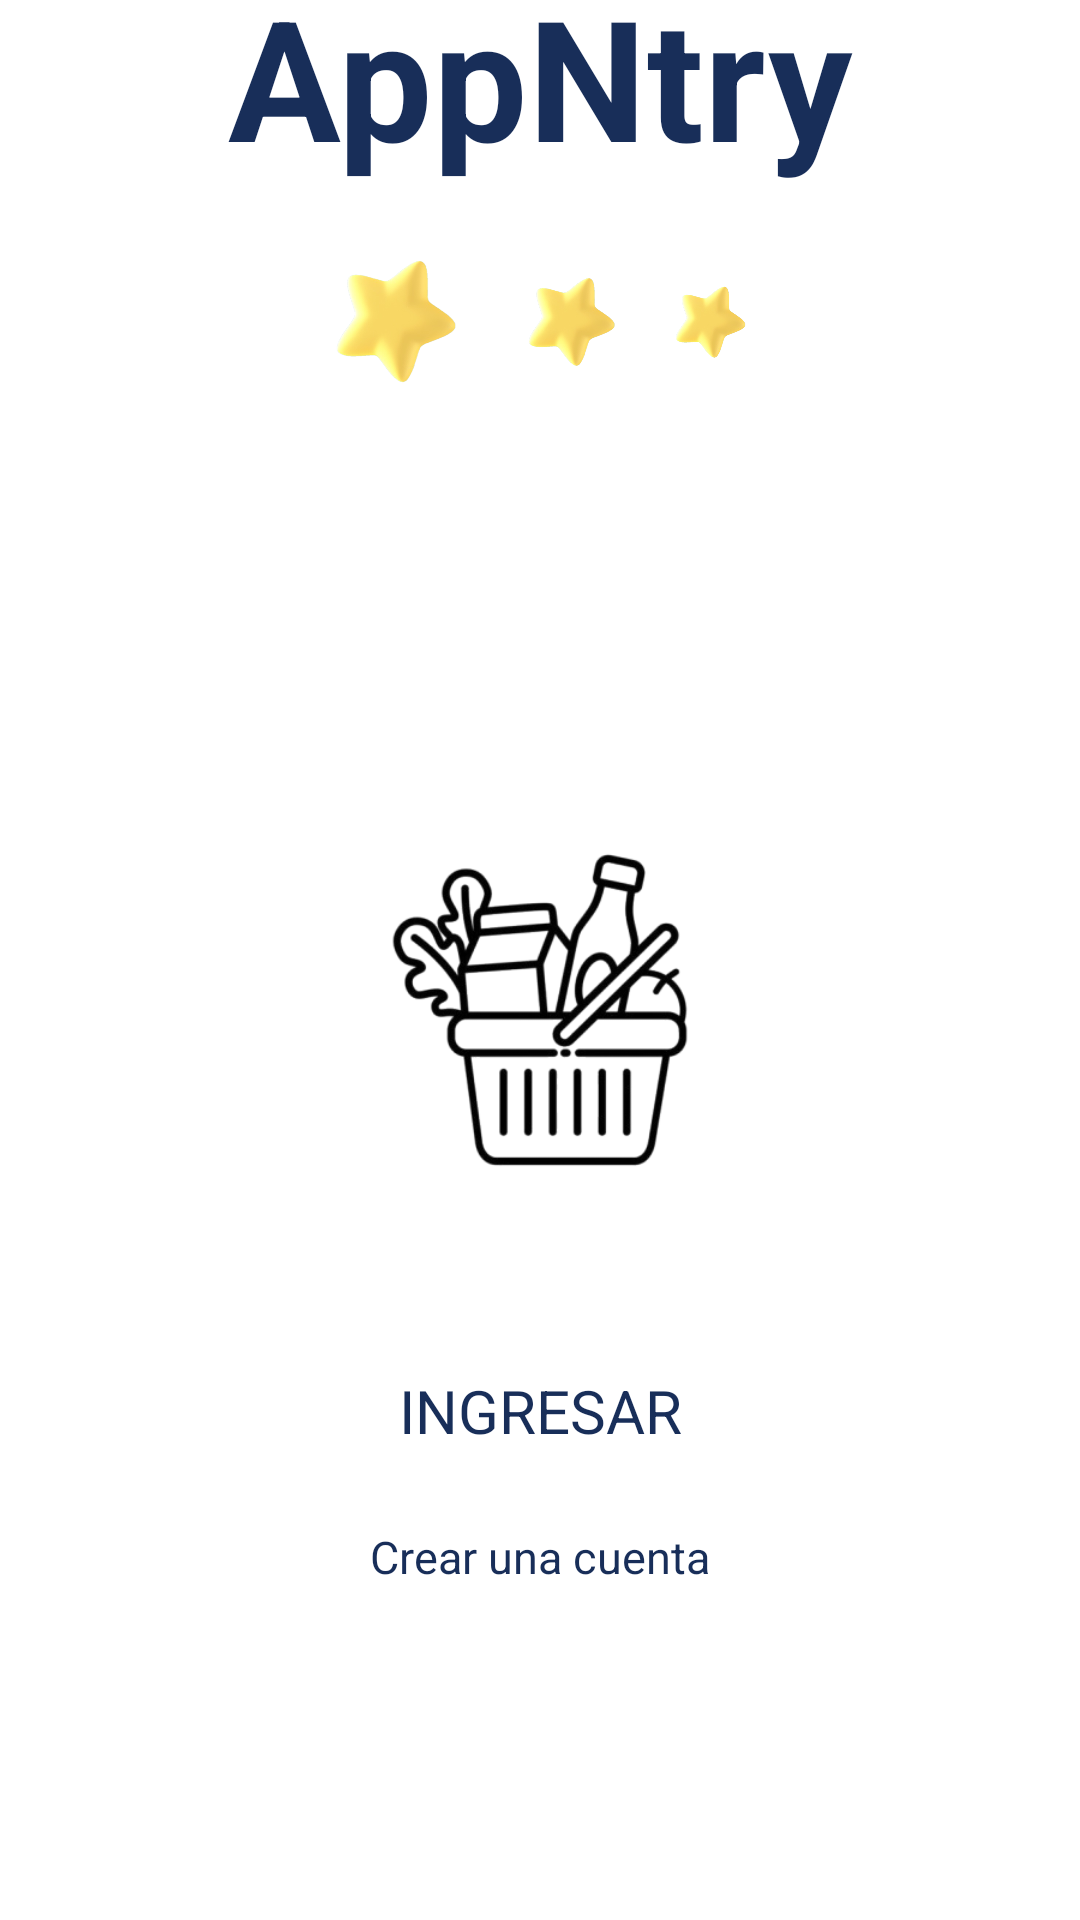

Here is an Android app screen rendered from its layout file. Give the layout XML and the strings, colors and styles it references.
<!-- AndroidManifest.xml: application theme Theme.IngenieriaSoftware -->
<!-- res/layout/activity_start.xml -->
<?xml version="1.0" encoding="utf-8"?>
<androidx.constraintlayout.widget.ConstraintLayout
    xmlns:android="http://schemas.android.com/apk/res/android"
    xmlns:app="http://schemas.android.com/apk/res-auto"
    xmlns:tools="http://schemas.android.com/tools"
    android:layout_width="match_parent"
    android:layout_height="match_parent"
    android:id="@+id/main"
    android:background="#ffffff">

    
    <LinearLayout
        android:id="@+id/container"
        android:layout_width="359dp"
        android:layout_height="665dp"
        android:gravity="center_horizontal"
        android:orientation="vertical"
        app:layout_constraintBottom_toBottomOf="parent"
        app:layout_constraintEnd_toEndOf="parent"
        app:layout_constraintStart_toStartOf="parent"
        app:layout_constraintTop_toTopOf="parent">

        
        <TextView
            android:id="@+id/tvAppTitle"
            android:layout_width="wrap_content"
            android:layout_height="wrap_content"
            android:layout_marginBottom="16dp"
            android:text="AppNtry"
            android:textSize="56sp"
            android:textStyle="bold" />

        
        <LinearLayout
            android:layout_width="wrap_content"
            android:layout_height="wrap_content"
            android:layout_marginBottom="100dp"
            android:gravity="center"
            android:orientation="horizontal">

            <ImageView
                android:id="@+id/star1"
                android:layout_width="58dp"
                android:layout_height="58dp"
                android:src="@drawable/estrella" />

            <ImageView
                android:id="@+id/star2"
                android:layout_width="42dp"
                android:layout_height="42dp"
                android:layout_marginStart="8dp"
                android:layout_marginEnd="8dp"
                android:src="@drawable/estrella" />

            <ImageView
                android:id="@+id/star3"
                android:layout_width="34dp"
                android:layout_height="34dp"
                android:src="@drawable/estrella" />
        </LinearLayout>

        
        <ImageView
            android:id="@+id/profileImage"
            android:layout_width="200dp"
            android:layout_height="200dp"
            android:layout_marginBottom="10dp"
            android:background="@drawable/logo"
            android:scaleType="centerCrop" />

        
        <Button
            android:id="@+id/btnGoToLogin"
            android:layout_width="wrap_content"
            android:layout_height="wrap_content"
            android:layout_marginBottom="15dp"
            android:paddingVertical="10dp"
            android:text="INGRESAR"
            android:textSize="20sp" />

        
        <TextView
            android:id="@+id/tvGoToRegister"
            android:layout_width="wrap_content"
            android:layout_height="wrap_content"
            android:text="Crear una cuenta"
            android:textSize="15sp" />
    </LinearLayout>

</androidx.constraintlayout.widget.ConstraintLayout>
<!-- resources referenced by this layout -->
<resources>
  <!-- drawable estrella: png bitmap (drawable, 71432 bytes) -->
  <!-- drawable logo: png bitmap (drawable, 61121 bytes) -->
  <style name="Theme.IngenieriaSoftware" parent="Theme.MaterialComponents.DayNight.NoActionBar">
          <item name="colorPrimary">@color/primary</item>
          <item name="colorOnPrimary">@color/text_on_primary</item>
  
          <item name="colorSecondary">@color/secondary</item>
          <item name="colorOnSecondary">@color/secondary_text</item>
  
          <item name="colorAccent">@color/accent</item>
  
          <item name="android:windowBackground">@color/white</item>
          <item name="android:textColorHint">@color/primary_light_text</item>
          <item name="android:textColor">@color/primary</item>
  
          <item name="editTextStyle">@style/CustomEditTextStyle</item>
          <item name="buttonStyle">@style/CustomButtonStyle</item>
  
          <item name="android:windowActionBar">false</item>
          <item name="android:windowNoTitle">true</item>
          
      </style>
  <color name="primary">#182E59</color>
  <color name="text_on_primary">#D9CF9C</color>
  <color name="secondary">#0C70F2</color>
  <color name="secondary_text">#000000</color>
  <color name="accent">#F0D960</color>
  <color name="white">#FFFFFFFF</color>
  <color name="primary_light_text">#7295D9</color>
  <style name="CustomEditTextStyle">
          <item name="android:background">@drawable/custom_edittext_background</item>
          <item name="android:textSize">16sp</item> 
          <item name="android:padding">12dp</item> 
          <item name="android:clickable">true</item>
          <item name="android:selectable">true</item>
          <item name="android:focusable">true</item>
          <item name="android:focusableInTouchMode">true</item>
      </style>
  <style name="CustomButtonStyle">
          <item name="android:layout_width">wrap_content</item>
          <item name="android:layout_height">wrap_content</item>
          <item name="android:textSize">15sp</item>
      </style>
  <!-- drawable custom_edittext_background (drawable) -->
  <?xml version="1.0" encoding="utf-8"?>
  <selector xmlns:android="http://schemas.android.com/apk/res/android">
      
      <item android:state_focused="true">
          <shape android:shape="rectangle">
              <solid android:color="@color/primary_light" /> 
              <stroke android:width="2dp" android:color="@color/primary" /> 
              <corners android:radius="3dp" /> 
          </shape>
      </item>
  
      
      <item>
          <shape android:shape="rectangle">
              <solid android:color="@color/primary_light" /> 
              <stroke android:width="2dp" android:color="@color/primary_light" /> 
              <corners android:radius="3dp" /> 
          </shape>
      </item>
  </selector>
  <color name="primary_light">#DFE7F6</color>
</resources>
